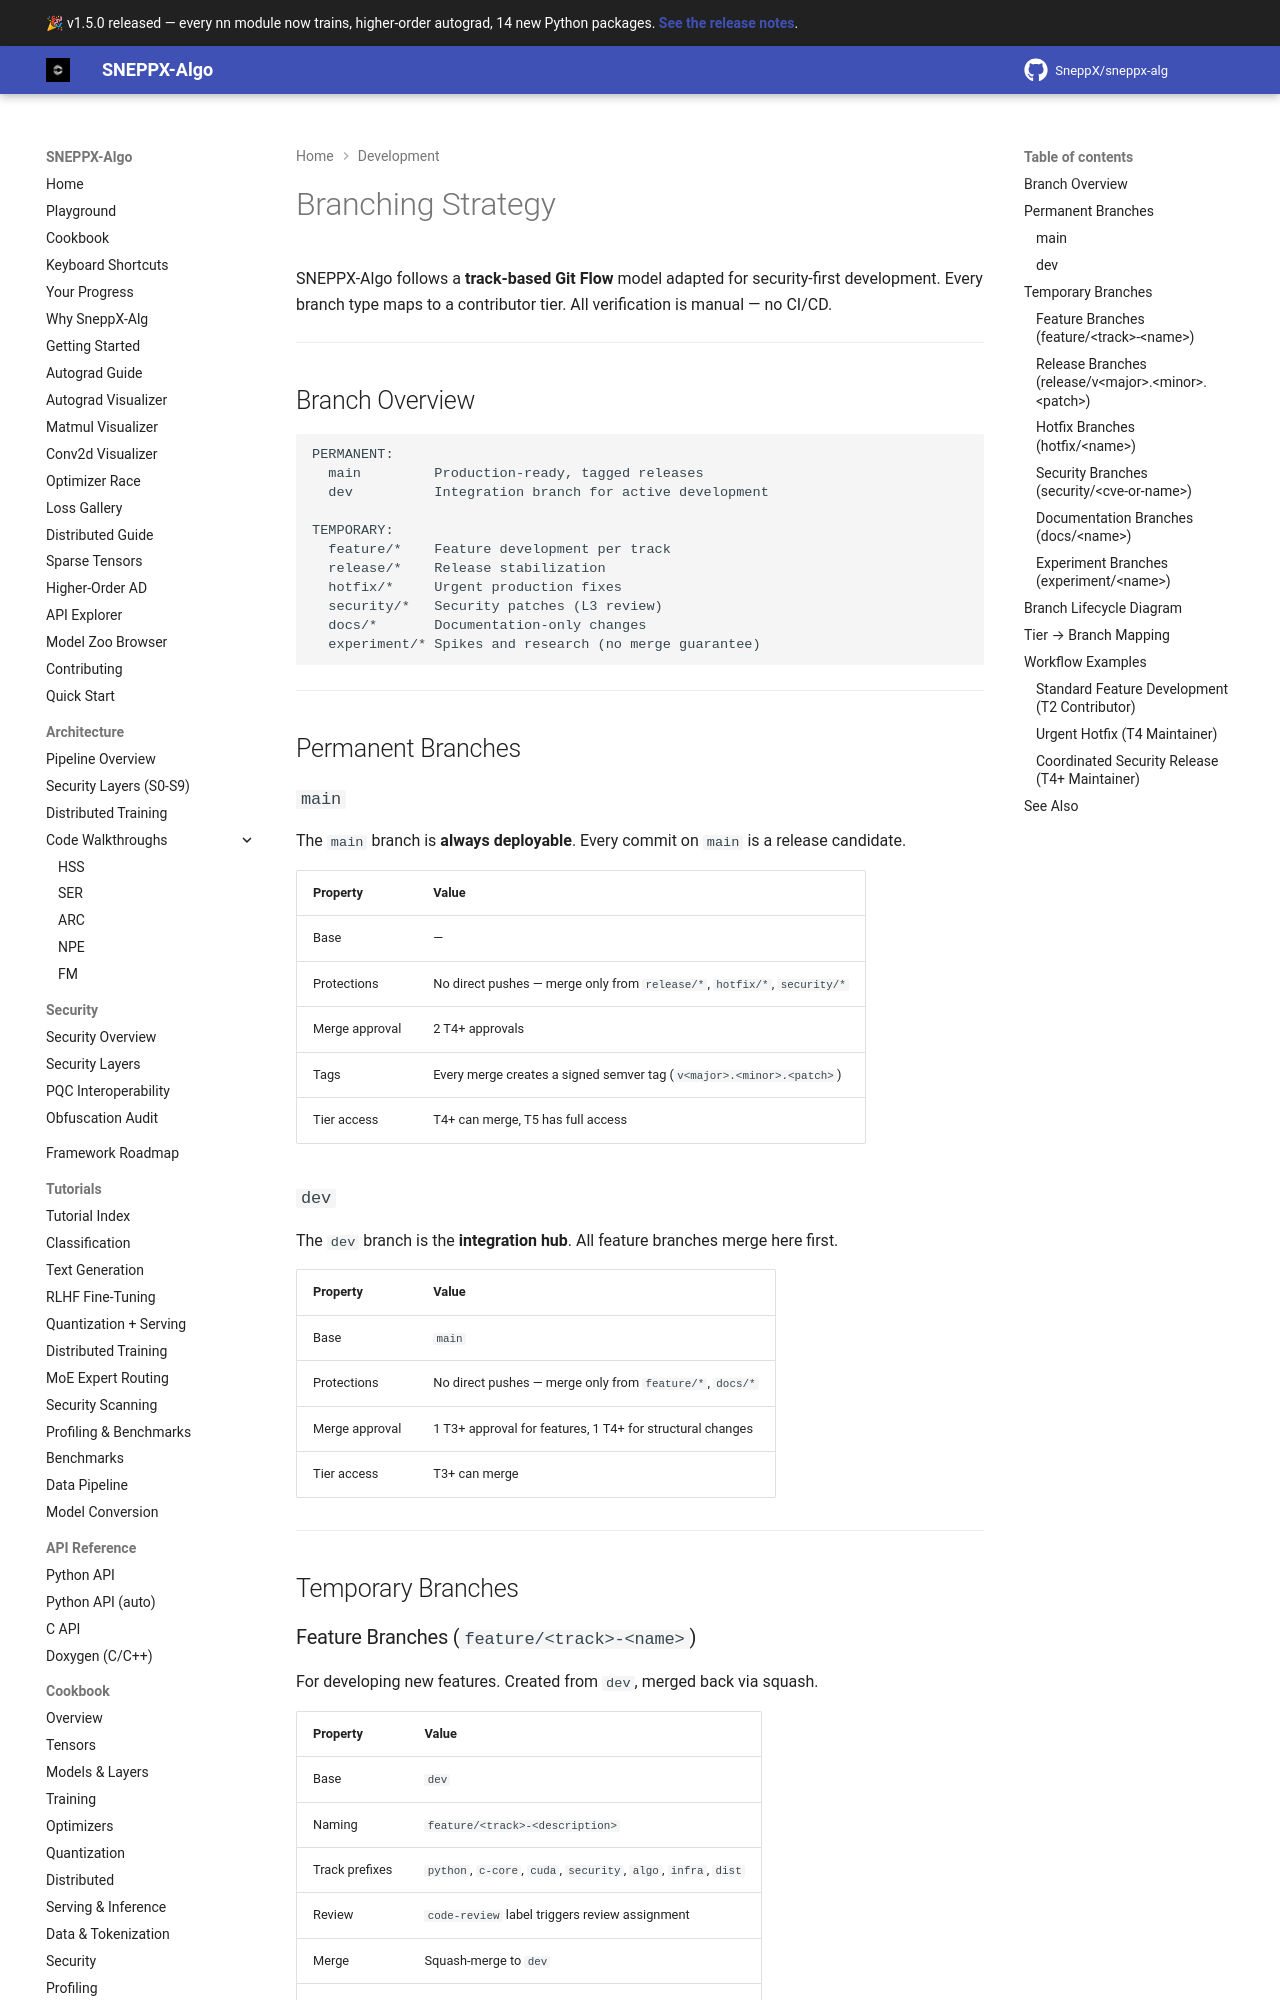

repository: ammar49-cyber/sneppx-alg · page: 1.5.2/BRANCHING_STRATEGY/index.html · generator: mkdocs

# Branching Strategy

SNEPPX-Algo follows a **track-based Git Flow** model adapted for security-first development. Every branch type maps to a contributor tier. All verification is manual — no CI/CD.

---

## Branch Overview

```
PERMANENT:
  main         Production-ready, tagged releases
  dev          Integration branch for active development

TEMPORARY:
  feature/*    Feature development per track
  release/*    Release stabilization
  hotfix/*     Urgent production fixes
  security/*   Security patches (L3 review)
  docs/*       Documentation-only changes
  experiment/* Spikes and research (no merge guarantee)
```

---

## Permanent Branches

### `main`

The `main` branch is **always deployable**. Every commit on `main` is a release candidate.

| Property | Value |
|----------|-------|
| Base | — |
| Protections | No direct pushes — merge only from `release/*`, `hotfix/*`, `security/*` |
| Merge approval | 2 T4+ approvals |
| Tags | Every merge creates a signed semver tag (`v<major>.<minor>.<patch>`) |
| Tier access | T4+ can merge, T5 has full access |

### `dev`

The `dev` branch is the **integration hub**. All feature branches merge here first.

| Property | Value |
|----------|-------|
| Base | `main` |
| Protections | No direct pushes — merge only from `feature/*`, `docs/*` |
| Merge approval | 1 T3+ approval for features, 1 T4+ for structural changes |
| Tier access | T3+ can merge |

---

## Temporary Branches

### Feature Branches (`feature/<track>-<name>`)

For developing new features. Created from `dev`, merged back via squash.

| Property | Value |
|----------|-------|
| Base | `dev` |
| Naming | `feature/<track>-<description>` |
| Track prefixes | `python`, `c-core`, `cuda`, `security`, `algo`, `infra`, `dist` |
| Review | `code-review` label triggers review assignment |
| Merge | Squash-merge to `dev` |
| Deletion | Delete after merge |
| Tier access | T2+ can push and open PRs |
